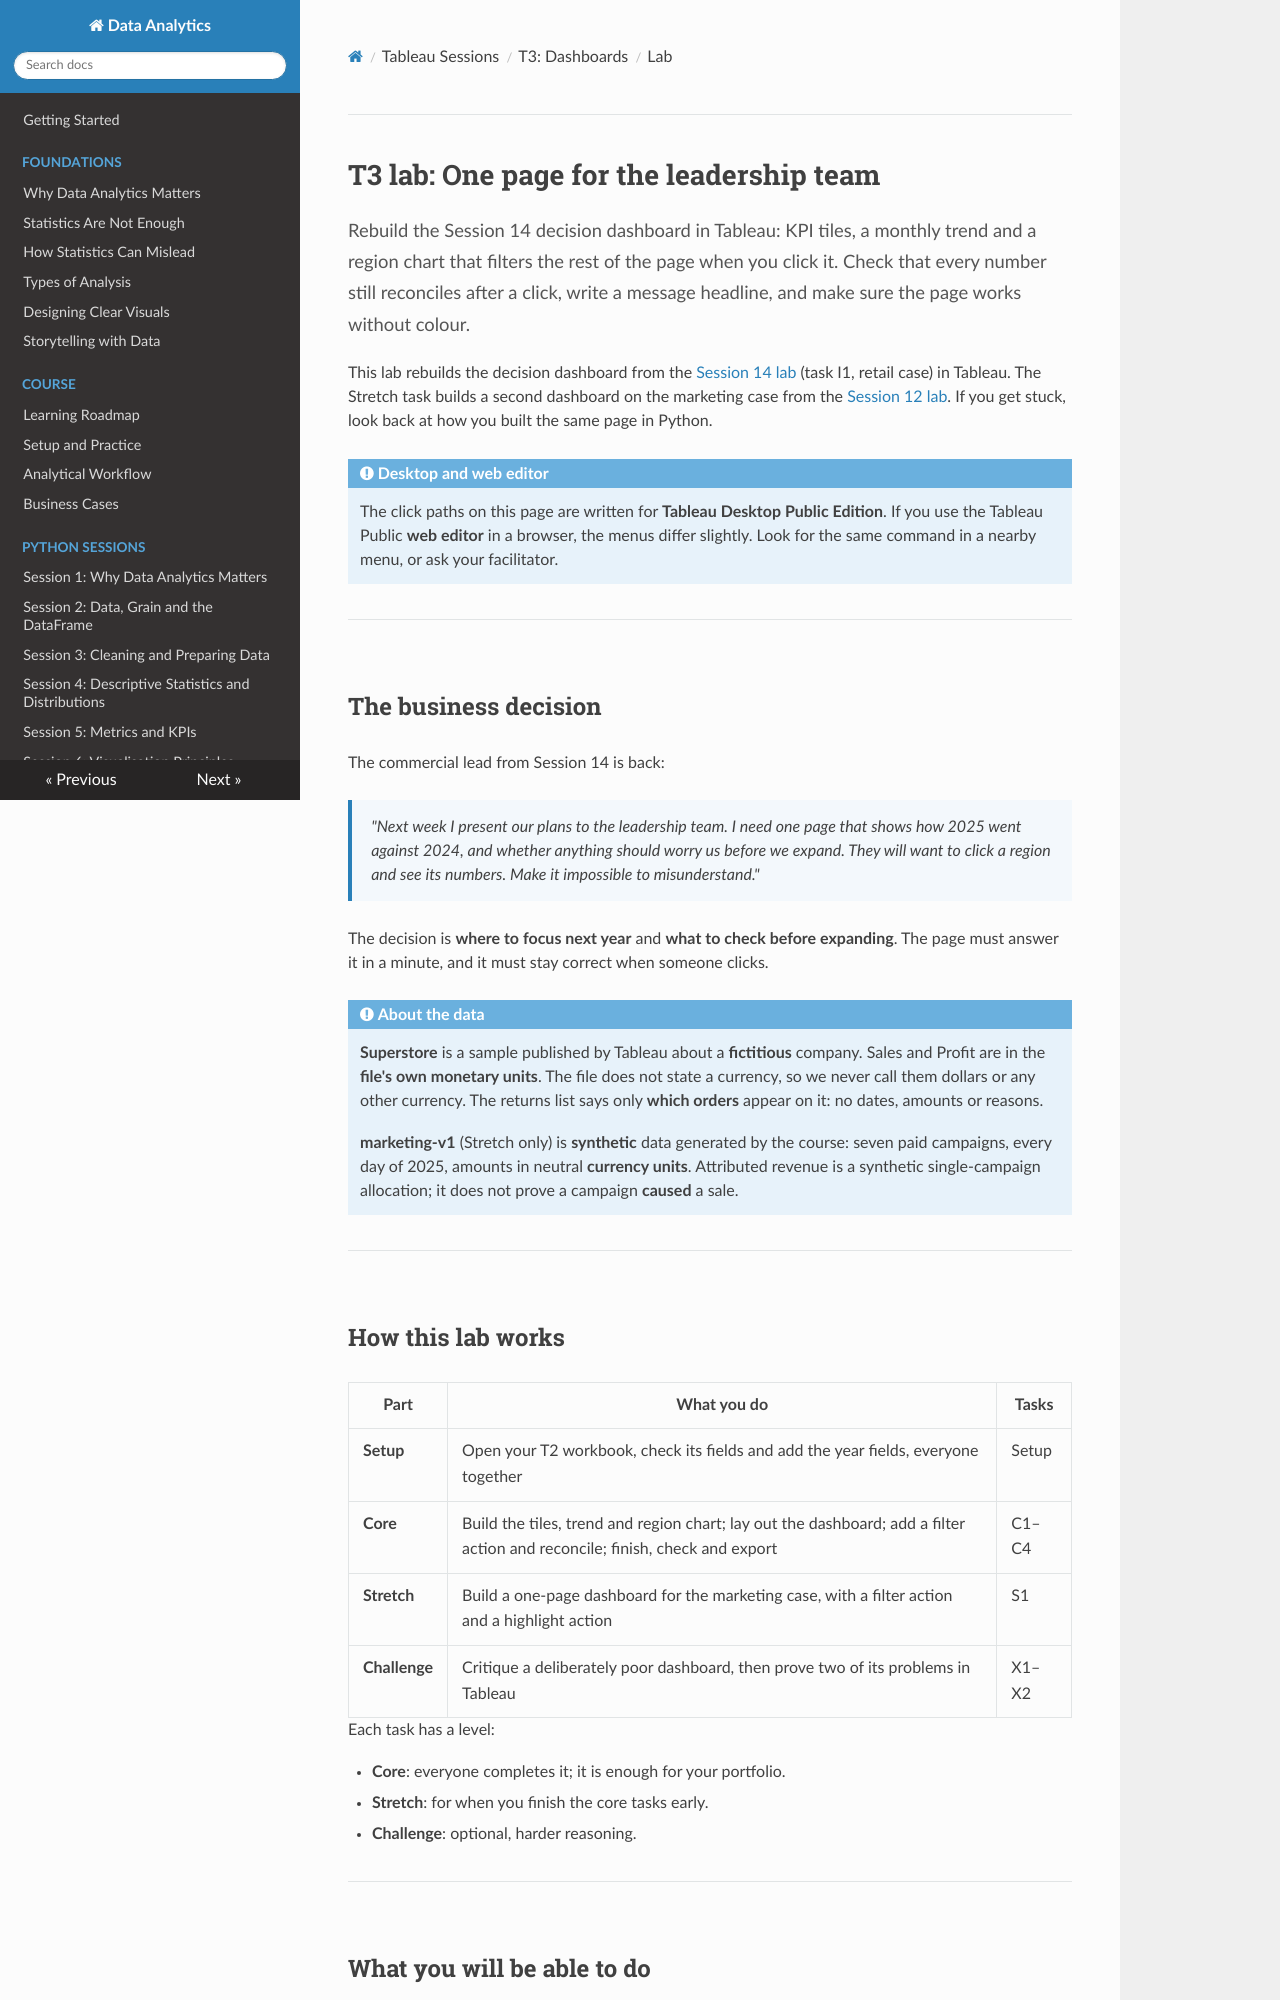

repository: Aayush181509/AnalyticsLecture · page: tableau/T3_dashboards_lab/index.html · generator: mkdocs

# T3 lab: One page for the leadership team

<p class="lead">
Rebuild the Session 14 decision dashboard in Tableau: KPI tiles, a monthly trend and a region chart that filters the rest of the page when you click it. Check that every number still reconciles after a click, write a message headline, and make sure the page works without colour.
</p>

This lab rebuilds the decision dashboard from the [Session 14 lab](../lectures/14_dashboards_storytelling_lab.md) (task I1, retail case) in Tableau. The Stretch task builds a second dashboard on the marketing case from the [Session 12 lab](../lectures/12_marketing_campaigns_lab.md). If you get stuck, look back at how you built the same page in Python.

!!! note "Desktop and web editor"

    The click paths on this page are written for **Tableau Desktop Public Edition**. If you use the Tableau Public **web editor** in a browser, the menus differ slightly. Look for the same command in a nearby menu, or ask your facilitator.

---

## The business decision

The commercial lead from Session 14 is back:

> *"Next week I present our plans to the leadership team. I need one page that shows how 2025 went against 2024, and whether anything should worry us before we expand. They will want to click a region and see its numbers. Make it impossible to misunderstand."*

The decision is **where to focus next year** and **what to check before expanding**. The page must answer it in a minute, and it must stay correct when someone clicks.

!!! note "About the data"

    **Superstore** is a sample published by Tableau about a **fictitious** company. Sales and Profit are in the **file's own monetary units**. The file does not state a currency, so we never call them dollars or any other currency. The returns list says only **which orders** appear on it: no dates, amounts or reasons.

    **marketing-v1** (Stretch only) is **synthetic** data generated by the course: seven paid campaigns, every day of 2025, amounts in neutral **currency units**. Attributed revenue is a synthetic single-campaign allocation; it does not prove a campaign **caused** a sale.

---

## How this lab works

| Part | What you do | Tasks |
|---|---|---|
| **Setup** | Open your T2 workbook, check its fields and add the year fields, everyone together | Setup |
| **Core** | Build the tiles, trend and region chart; lay out the dashboard; add a filter action and reconcile; finish, check and export | C1–C4 |
| **Stretch** | Build a one-page dashboard for the marketing case, with a filter action and a highlight action | S1 |
| **Challenge** | Critique a deliberately poor dashboard, then prove two of its problems in Tableau | X1–X2 |

Each task has a level:

- **Core**: everyone completes it; it is enough for your portfolio.
- **Stretch**: for when you finish the core tasks early.
- **Challenge**: optional, harder reasoning.

---
